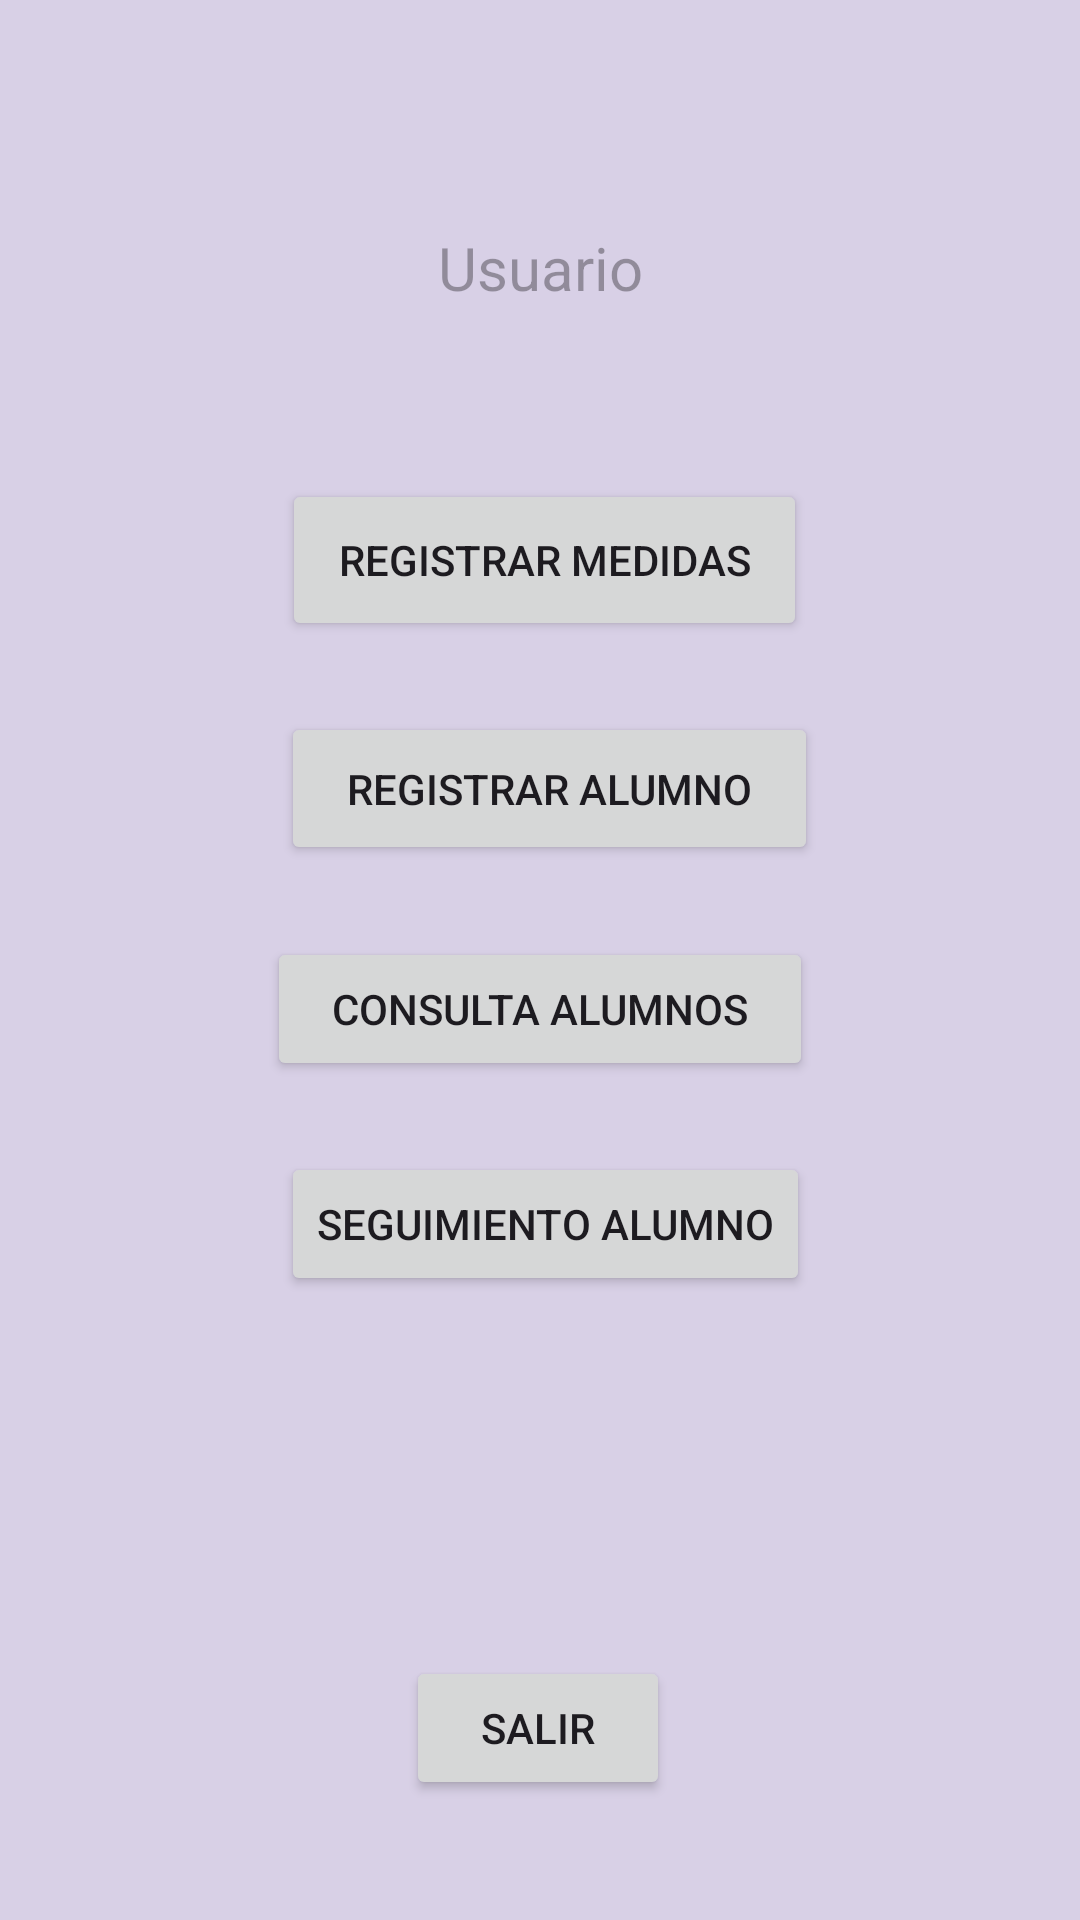

Produce the Android XML layout that renders to this screen, including the resource entries it uses.
<!-- AndroidManifest.xml: application theme Theme.Appgym -->
<!-- res/layout/activity_principal.xml -->
<?xml version="1.0" encoding="utf-8"?>
<androidx.constraintlayout.widget.ConstraintLayout xmlns:android="http://schemas.android.com/apk/res/android"
    xmlns:app="http://schemas.android.com/apk/res-auto"
    xmlns:tools="http://schemas.android.com/tools"
    android:layout_width="match_parent"
    android:layout_height="match_parent"
    android:background="#9F9AAA "
    android:backgroundTint="#D8D0E6"
    tools:context=".PrincipalActividad">

    <TextView
        android:id="@+id/txtNameUsu"
        android:layout_width="223dp"
        android:layout_height="60dp"
        android:layout_marginTop="52dp"
        android:ems="10"
        android:hint="Usuario"
        android:inputType="text"
        android:textSize="20dp"
        android:textAlignment="center"
        app:layout_constraintBottom_toTopOf="@+id/btn_registroMedidad"
        app:layout_constraintEnd_toEndOf="parent"
        app:layout_constraintStart_toStartOf="parent"
        app:layout_constraintTop_toTopOf="parent"
        app:layout_constraintVertical_bias="0.5" />

    <Button
        android:id="@+id/btn_registroMedidad"
        android:layout_width="175dp"
        android:layout_height="54dp"
        android:onClick="InvocaMedidasAlumno"
        android:text="Registrar Medidas"
        app:layout_constraintBottom_toTopOf="@+id/btn_registro"
        app:layout_constraintEnd_toEndOf="parent"
        app:layout_constraintHorizontal_bias="0.508"
        app:layout_constraintStart_toStartOf="parent"
        app:layout_constraintTop_toBottomOf="@+id/txtNameUsu"
        app:layout_constraintVertical_bias="0.5" />

    <Button
        android:id="@+id/btn_registro"
        android:layout_width="179dp"
        android:layout_height="51dp"
        android:onClick="InvocaRegistroAlumno"
        android:text="Registrar Alumno"
        app:layout_constraintBottom_toTopOf="@+id/btn_consultaalumnos"
        app:layout_constraintEnd_toEndOf="parent"
        app:layout_constraintHorizontal_bias="0.517"
        app:layout_constraintStart_toStartOf="parent"
        app:layout_constraintTop_toBottomOf="@+id/btn_registroMedidad"
        app:layout_constraintVertical_bias="0.5" />

    <Button
        android:id="@+id/btn_seguimiento"
        android:layout_width="wrap_content"
        android:layout_height="wrap_content"
        android:layout_marginBottom="120dp"
        android:onClick="InvocaSeguimientoAlumno"
        android:text="Seguimiento Alumno"
        app:layout_constraintBottom_toTopOf="@+id/salir"
        app:layout_constraintEnd_toEndOf="parent"
        app:layout_constraintHorizontal_bias="0.51"
        app:layout_constraintStart_toStartOf="parent" />

    <Button
        android:id="@+id/btn_consultaalumnos"
        android:layout_width="182dp"
        android:layout_height="48dp"
        android:onClick="InvocaConsultaAlumno"
        android:text="Consulta Alumnos"

        app:layout_constraintBottom_toTopOf="@+id/btn_seguimiento"
        app:layout_constraintEnd_toEndOf="parent"
        app:layout_constraintStart_toStartOf="parent"
        app:layout_constraintTop_toBottomOf="@+id/btn_registro"
        app:layout_constraintVertical_bias="0.5" />

    <Button
        android:id="@+id/salir"
        android:layout_width="wrap_content"
        android:layout_height="wrap_content"
        android:layout_marginBottom="40dp"
        android:onClick="Salir"
        android:text="Salir"
        app:layout_constraintBottom_toBottomOf="parent"
        app:layout_constraintEnd_toEndOf="parent"
        app:layout_constraintHorizontal_bias="0.498"
        app:layout_constraintStart_toStartOf="parent" />
</androidx.constraintlayout.widget.ConstraintLayout>
<!-- resources referenced by this layout -->
<resources>
  <style name="Theme.Appgym" parent="Base.Theme.Appgym" />
  <style name="Base.Theme.Appgym" parent="Theme.Material3.DayNight.NoActionBar">
          
          
      </style>
</resources>
